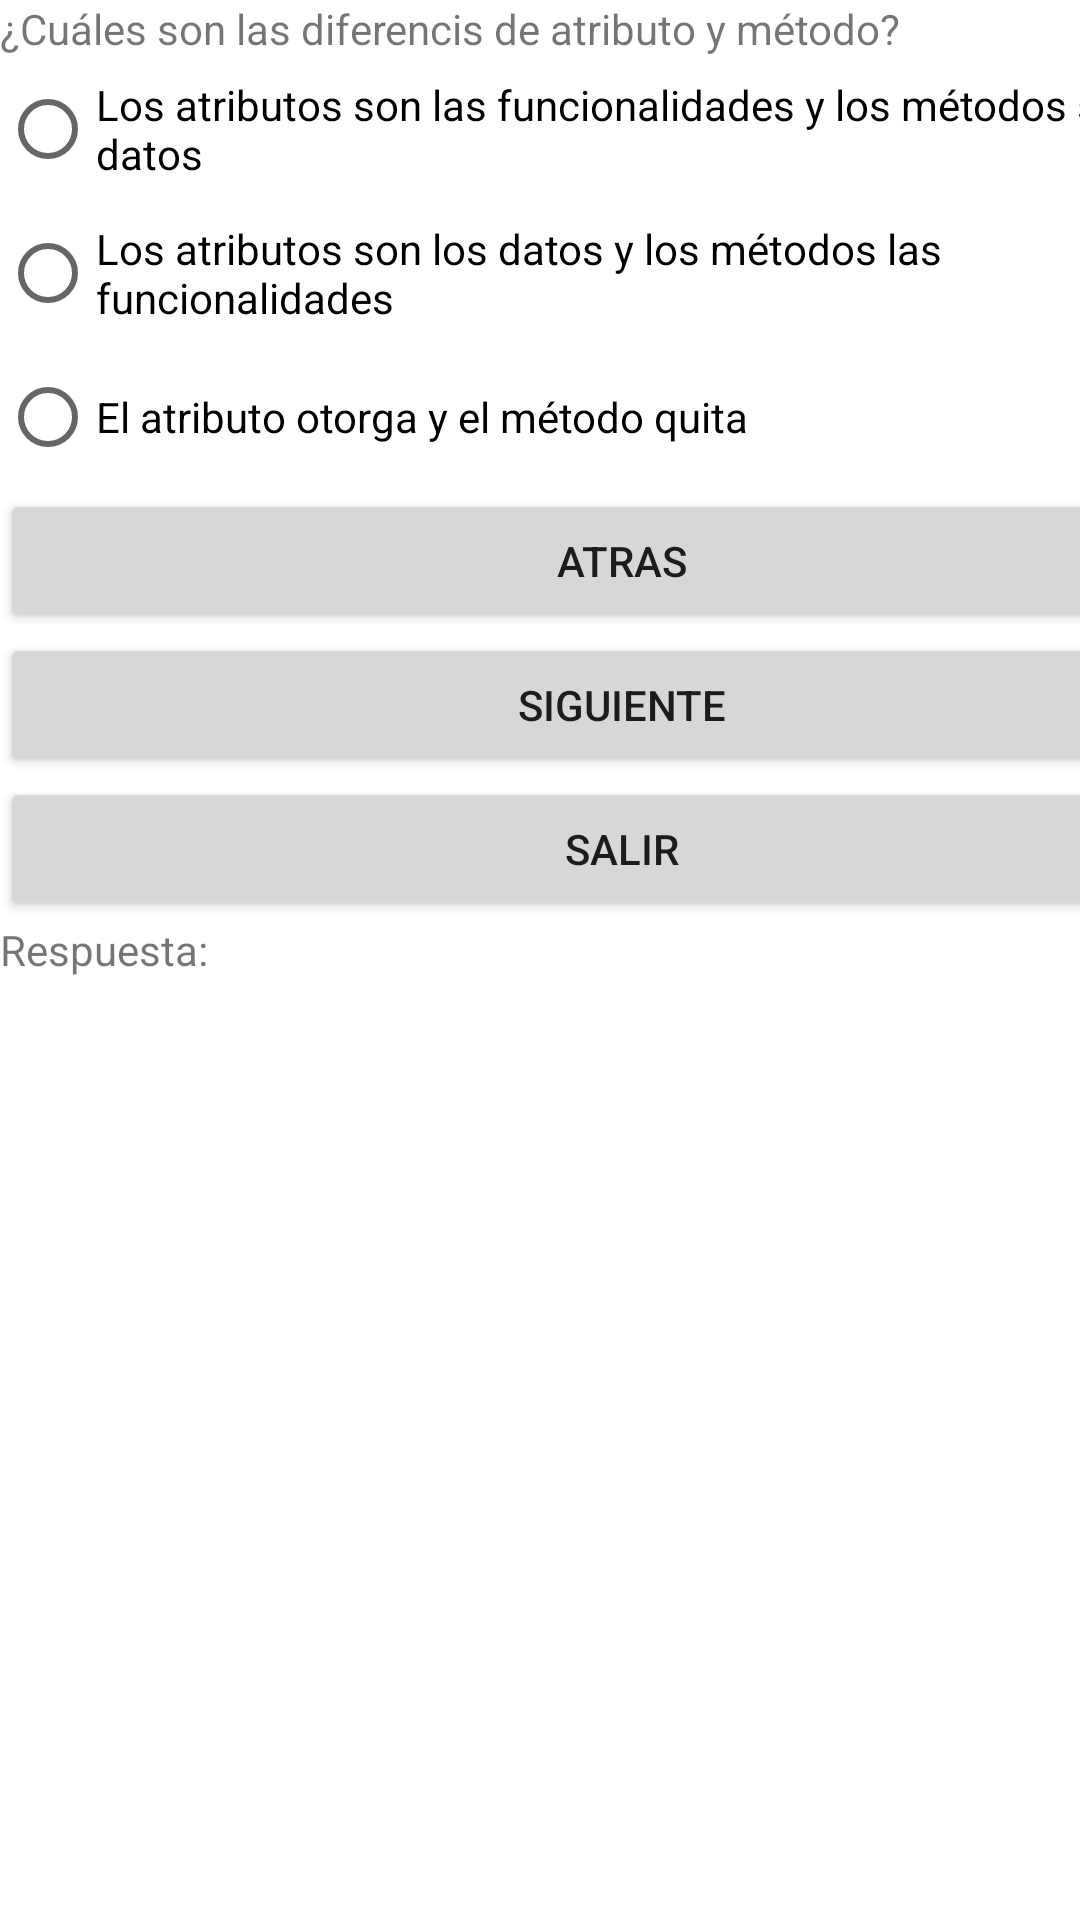

Android layout source for this screen:
<!-- AndroidManifest.xml: application theme Theme.Examen -->
<!-- res/layout/activity_pregunta2.xml -->
<?xml version="1.0" encoding="utf-8"?>
<androidx.constraintlayout.widget.ConstraintLayout xmlns:android="http://schemas.android.com/apk/res/android"
    xmlns:app="http://schemas.android.com/apk/res-auto"
    xmlns:tools="http://schemas.android.com/tools"
    android:layout_width="match_parent"
    android:layout_height="match_parent"
    tools:context=".Pregunta2">

    <RadioGroup
        android:layout_width="415dp"
        android:layout_height="733dp"
        tools:layout_editor_absoluteX="-5dp"
        tools:layout_editor_absoluteY="-2dp" >

        <TextView
            android:id="@+id/textView2"
            android:layout_width="match_parent"
            android:layout_height="wrap_content"
            android:text="¿Cuáles son las diferencis de atributo y método?" />

        <RadioButton
            android:id="@+id/radioButton4"
            android:layout_width="match_parent"
            android:layout_height="wrap_content"
            android:text="Los atributos son las funcionalidades y los métodos son los datos" />

        <RadioButton
            android:id="@+id/radioButton5"
            android:layout_width="match_parent"
            android:layout_height="wrap_content"
            android:text="Los atributos son los datos y los métodos las funcionalidades" />

        <RadioButton
            android:id="@+id/radioButton6"
            android:layout_width="match_parent"
            android:layout_height="wrap_content"
            android:text="El atributo otorga y el método quita" />

        <Button
            android:id="@+id/atras2"
            android:layout_width="match_parent"
            android:layout_height="wrap_content"
            android:text="Atras" />

        <Button
            android:id="@+id/siguiente2"
            android:layout_width="match_parent"
            android:layout_height="wrap_content"
            android:text="Siguiente" />

        <Button
            android:id="@+id/salir2"
            android:layout_width="match_parent"
            android:layout_height="wrap_content"
            android:text="Salir" />

        <TextView
            android:id="@+id/respuesta2"
            android:layout_width="match_parent"
            android:layout_height="wrap_content"
            android:text="Respuesta:" />

    </RadioGroup>
</androidx.constraintlayout.widget.ConstraintLayout>
<!-- resources referenced by this layout -->
<resources>
  <style name="Theme.Examen" parent="Theme.MaterialComponents.DayNight.DarkActionBar">
          
          <item name="colorPrimary">@color/purple_500</item>
          <item name="colorPrimaryVariant">@color/purple_700</item>
          <item name="colorOnPrimary">@color/white</item>
          
          <item name="colorSecondary">@color/teal_200</item>
          <item name="colorSecondaryVariant">@color/teal_700</item>
          <item name="colorOnSecondary">@color/black</item>
          
          <item name="android:statusBarColor" tools:targetApi="l">?attr/colorPrimaryVariant</item>
          
      </style>
  <!-- not gathered from this repository: default colours our renderer supplied (Android Studio template values) -->
  <color name="purple_500">#FF6200EE</color>
  <color name="purple_700">#FF3700B3</color>
  <color name="teal_200">#FF03DAC5</color>
  <color name="teal_700">#FF018786</color>
  <color name="black">#FF000000</color>
  <color name="white">#FFFFFFFF</color>
</resources>
